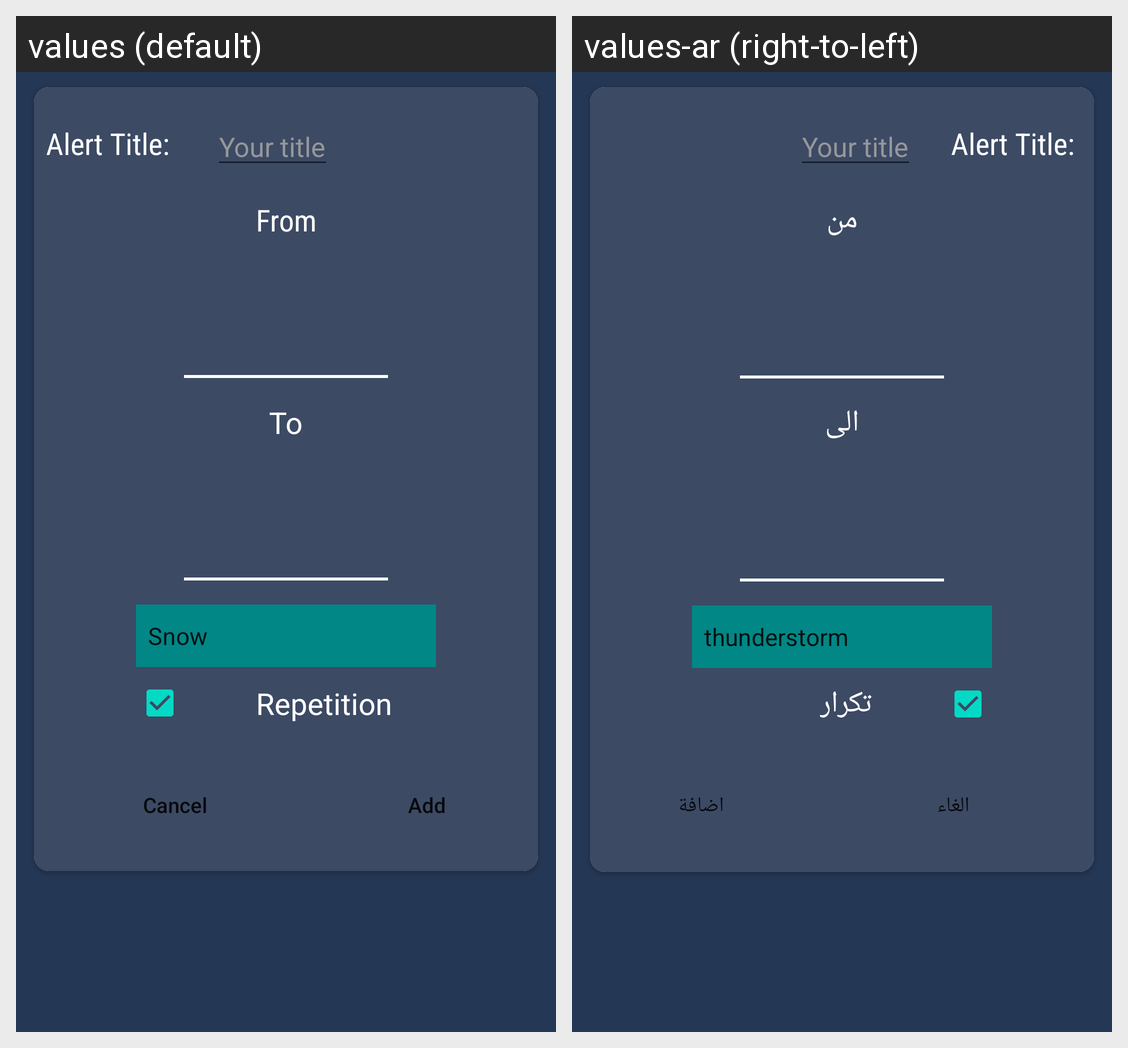

For this localized Android screen grid, give each drawn string resource with its value in every locale shown.
Android screen res/layout/make_alert.xml rendered under 2 locales, left to right: values (default), values-ar (right-to-left). Device: Nexus 5 (rendered at 1080×1920; each locale shown at half size, 540×960, under a caption strip naming it); theme Theme.WeatherOnTheWay.
Strings drawn on this screen, with the default value and each locale's value (text and hints the layout hard-codes, and strings that could not be matched under every locale, appear in the picture but are not listed):

from
  values: From
  values-ar: من

cancel
  values: Cancel
  values-ar: الغاء

save
  values: Add
  values-ar: اضافة

to
  values: To
  values-ar: الى

repetition
  values: Repetition
  values-ar: تكرار
